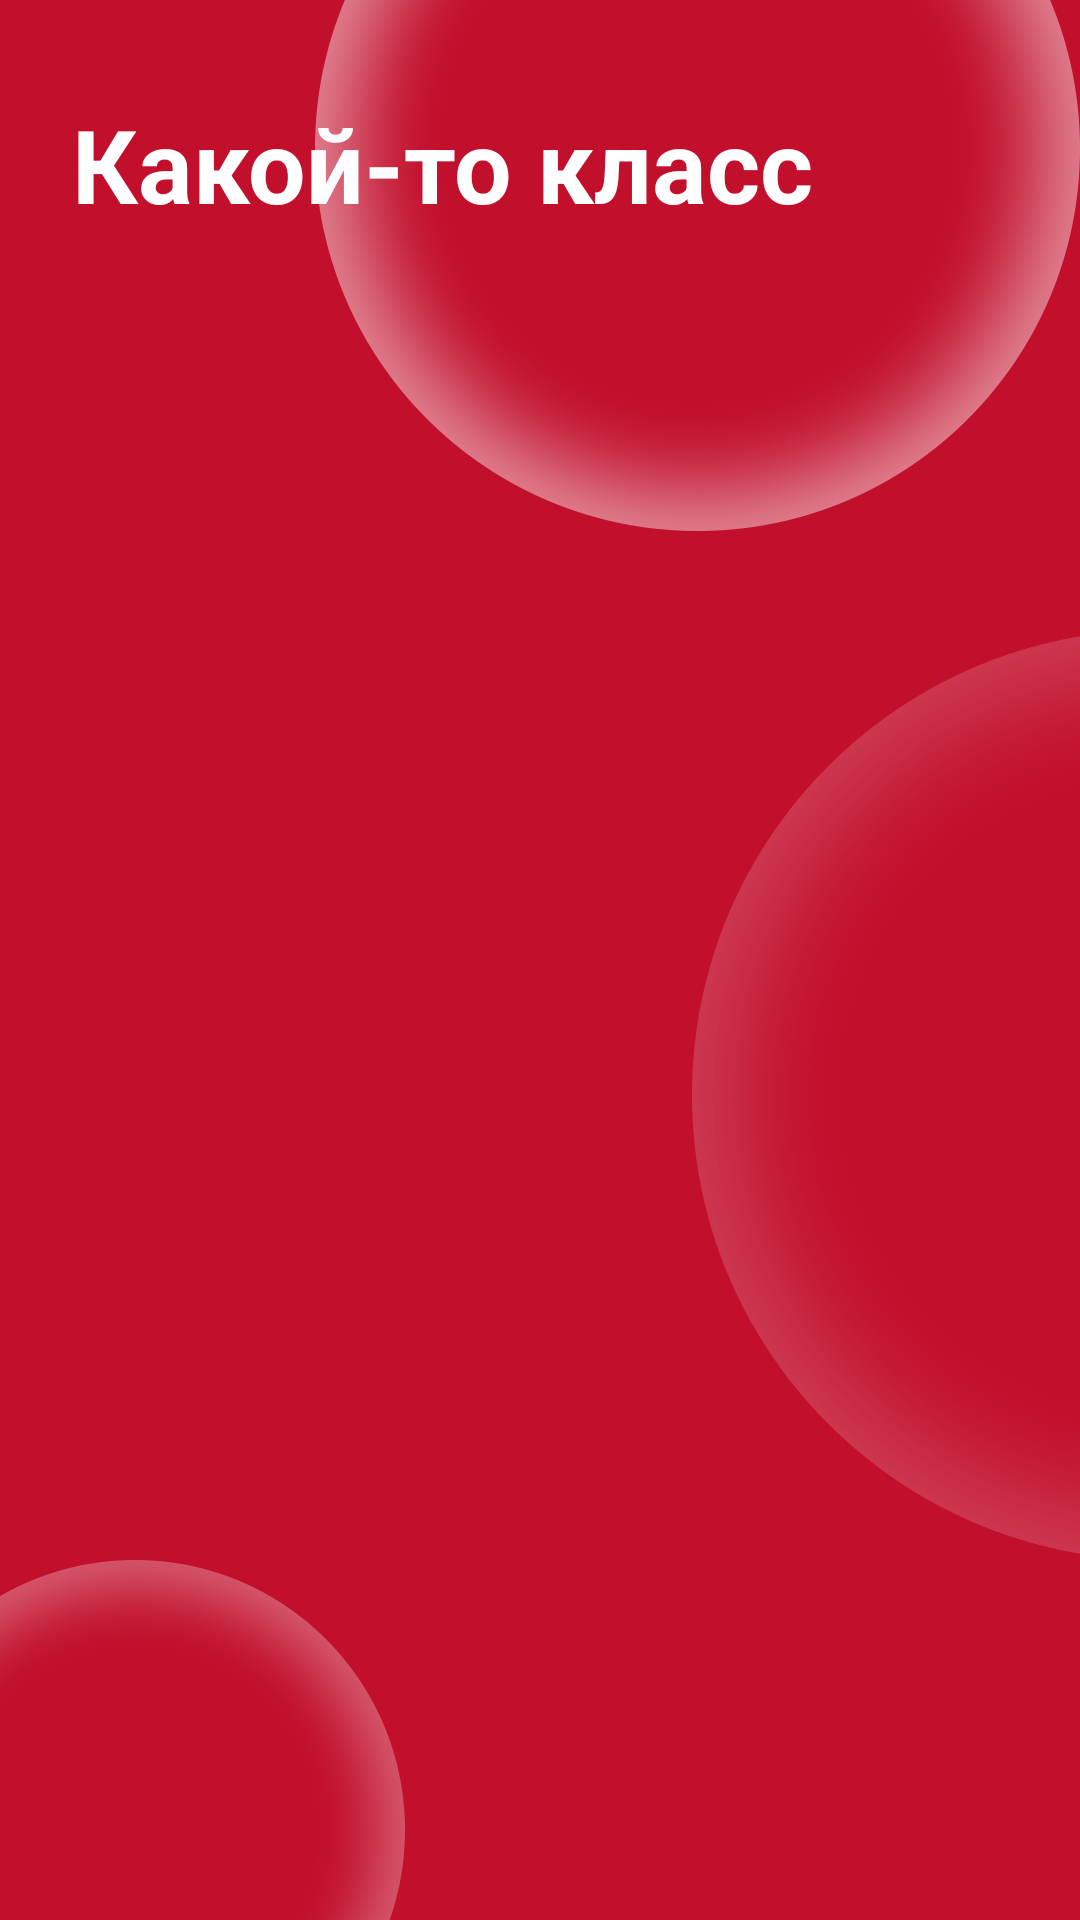

Produce the Android XML layout that renders to this screen, including the resource entries it uses.
<!-- AndroidManifest.xml: application theme Theme.Informatics -->
<!-- res/layout/activity_showmaterial.xml -->
<?xml version="1.0" encoding="utf-8"?>
<androidx.constraintlayout.widget.ConstraintLayout xmlns:android="http://schemas.android.com/apk/res/android"
    xmlns:app="http://schemas.android.com/apk/res-auto"
    xmlns:tools="http://schemas.android.com/tools"
    android:layout_width="match_parent"
    android:layout_height="match_parent"
    tools:context=".showmaterial"
    android:background="@drawable/background">


    <TextView
        android:id="@+id/class_text"
        android:layout_width="wrap_content"
        android:layout_height="wrap_content"
        android:layout_marginStart="24dp"
        android:layout_marginTop="32dp"
        android:text="Какой-то класс"
        android:textColor="@color/white"
        android:textSize="34sp"
        android:textStyle="bold"
        app:layout_constraintStart_toStartOf="parent"
        app:layout_constraintTop_toTopOf="parent" />

    <androidx.recyclerview.widget.RecyclerView
        android:id="@+id/recyclerView"
        android:layout_width="match_parent"
        android:layout_height="0dp"
        android:layout_marginStart="8dp"
        android:layout_marginTop="24dp"
        android:layout_marginEnd="8dp"
        android:paddingBottom="?attr/actionBarSize"
        app:layout_behavior="@string/appbar_scrolling_view_behavior"
        app:layout_constraintBottom_toBottomOf="parent"
        app:layout_constraintEnd_toEndOf="parent"
        app:layout_constraintHorizontal_bias="0.0"
        app:layout_constraintStart_toStartOf="parent"
        app:layout_constraintTop_toBottomOf="@+id/class_text"
        app:layout_constraintVertical_bias="0.0" />
</androidx.constraintlayout.widget.ConstraintLayout>
<!-- resources referenced by this layout -->
<resources>
  <color name="white">#FFFFFFFF</color>
  <!-- drawable background: png bitmap (drawable, 201876 bytes) -->
  <style name="Theme.Informatics" parent="Theme.MaterialComponents.DayNight.NoActionBar">
          
          <item name="colorPrimary">@color/white</item>
          <item name="colorPrimaryVariant">@color/white</item>
          <item name="colorOnPrimary">@color/red</item>
          
          <item name="colorSecondary">@color/teal_200</item>
          <item name="colorSecondaryVariant">@color/teal_700</item>
          <item name="colorOnSecondary">@color/black</item>
          
          <item name="android:statusBarColor" tools:targetApi="l">?attr/colorPrimaryVariant</item>
          
      </style>
  <color name="red">#c20f2c</color>
  <color name="teal_200">#FF03DAC5</color>
  <color name="teal_700">#FF018786</color>
  <color name="black">#FF000000</color>
</resources>
